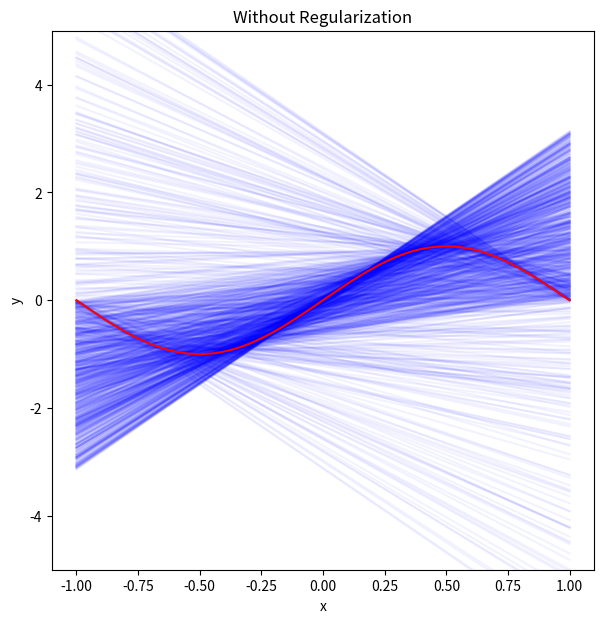
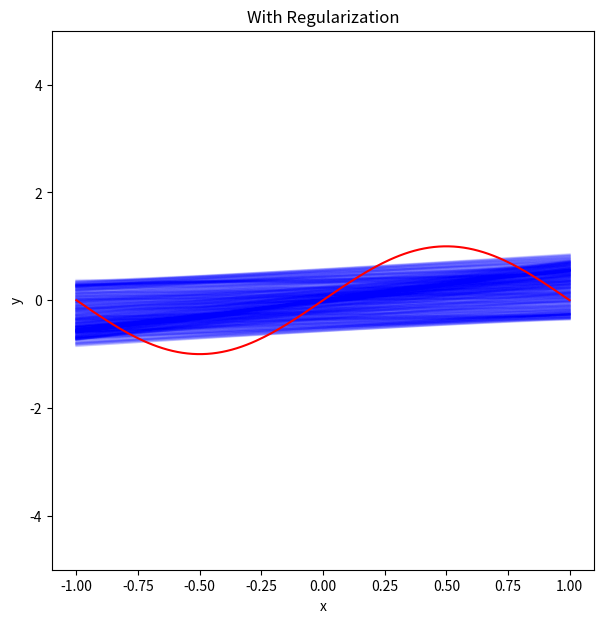

Python code for these plots, in order:
import math
from math import sin, pi
from random import random
import matplotlib.pyplot as plt


def f(x):
    return sin(pi * x)


def generate_training_examples(n=2):
    xs = [random() * 2 - 1 for _ in range(n)]
    return [(x, f(x)) for x in xs]


def fit_without_reg(examples):
    """Computes values of w0 and w1 that minimize the sum-of-squared-errors cost function

    Args:
    - examples: a list of two (x, y) tuples, where x is the feature and y is the label
    """
    w0 = 0
    w1 = 0
    ## BEGIN YOUR CODE ##

    x1, y1 = examples[0]
    x2, y2 = examples[1]

    #Calculate w1 (slope)
    w1 = (y2 - y1) / (x2 - x1)

    # Calculate w0 (intercept)
    w0 = y1 - w1 * x1

    ## END YOUR CODE ##
    return w0, w1


def fit_with_reg(examples, lambda_hp):
    """Computes values of w0 and w1 that minimize the regularized sum-of-squared-errors cost function

    Args:
    - examples: a list of two (x, y) tuples, where x is the feature and y is the label
    - lambda_hp: a float representing the value of the lambda hyperparameter; a larger value means more regularization
    """
    w0 = 0
    w1 = 0
    ## BEGIN YOUR CODE ##

    x1, y1 = examples[0]
    x2, y2 = examples[1]

     # Using gradient descent
    n = 0.05
    for i in range(1000):
        # Compute the gradients
        dw0 = 2 * w0 * (2 + lambda_hp) + 2 * w1 * (x1 + x2) - 2 * (y1 + y2)
        dw1 = 2 * w0 * (x1 + x2) + 2 * w1 * (x1**2 + x2**2 + lambda_hp) - 2 * (x1 * y1 + x2 * y2)

        # Update the weights
        w0 = w0 - n * dw0
        w1 = w1 - n * dw1


    ## END YOUR CODE ##
    return (w0, w1)


def test_error(w0, w1):
    n = 100
    xs = [i/n for i in range(-n, n + 1)]
    return sum((w0 + w1 * x - f(x)) ** 2 for x in xs) / len(xs)

# Function to plot the lines given the pairs of w0 and w1
def plot_lines(pairs, title):
    # Set up the plot
    plt.figure(figsize=(7, 7))
    plt.title(title)
    plt.xlabel("x")
    plt.ylabel("y")
    plt.ylim(-5, 5)

    for w0, w1 in pairs:
        # Plot the line
        xs = [-1, 1]
        ys = [w0 + w1 * x for x in xs]
        plt.plot(xs, ys, color='blue', alpha=0.05)

    # Plot the target function f(x)
    x_vals = [i / 100.0 for i in range(-100, 101)]
    y_vals = [f(x) for x in x_vals]
    plt.plot(x_vals, y_vals, color='red')

    plt.show()


if __name__ == "__main__":

    error_without_reg = 0
    error_with_reg = 0

    without_reg_pairs = []
    with_reg_pairs = []

    for i in range(1000):
        examples = generate_training_examples()
        w0, w1 = fit_without_reg(examples)
        error_without_reg += test_error(w0, w1)
        without_reg_pairs.append((w0, w1))
        
        w0, w1 = fit_with_reg(examples, 1)
        error_with_reg += test_error(w0, w1)
        with_reg_pairs.append((w0, w1))

    print("Average test error without regularization:", error_without_reg / 1000)
    print("Average test error with regularization:", error_with_reg / 1000)

    plot_lines(without_reg_pairs, "Without Regularization")
    plot_lines(with_reg_pairs, "With Regularization")